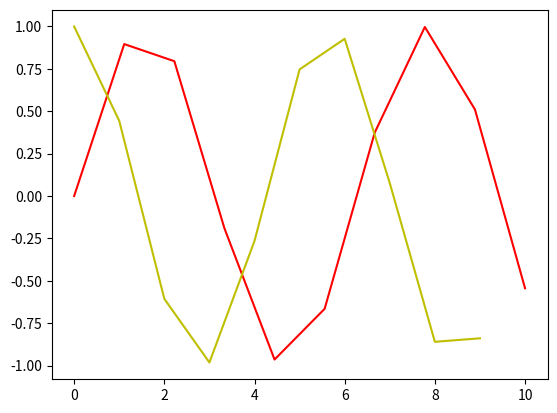

Recreate this plot in Python.
import matplotlib.pyplot as plt
import numpy as np

#Consola interactiva
#%%
plt.ioff()
#preparar los datos
x=np.linspace(0,10,10)
plt.plot(x,np.sin(x),label="Seno",color="r")
plt.plot(np.cos(x),label="Coseno",color="y")

plt.show()
# %%
